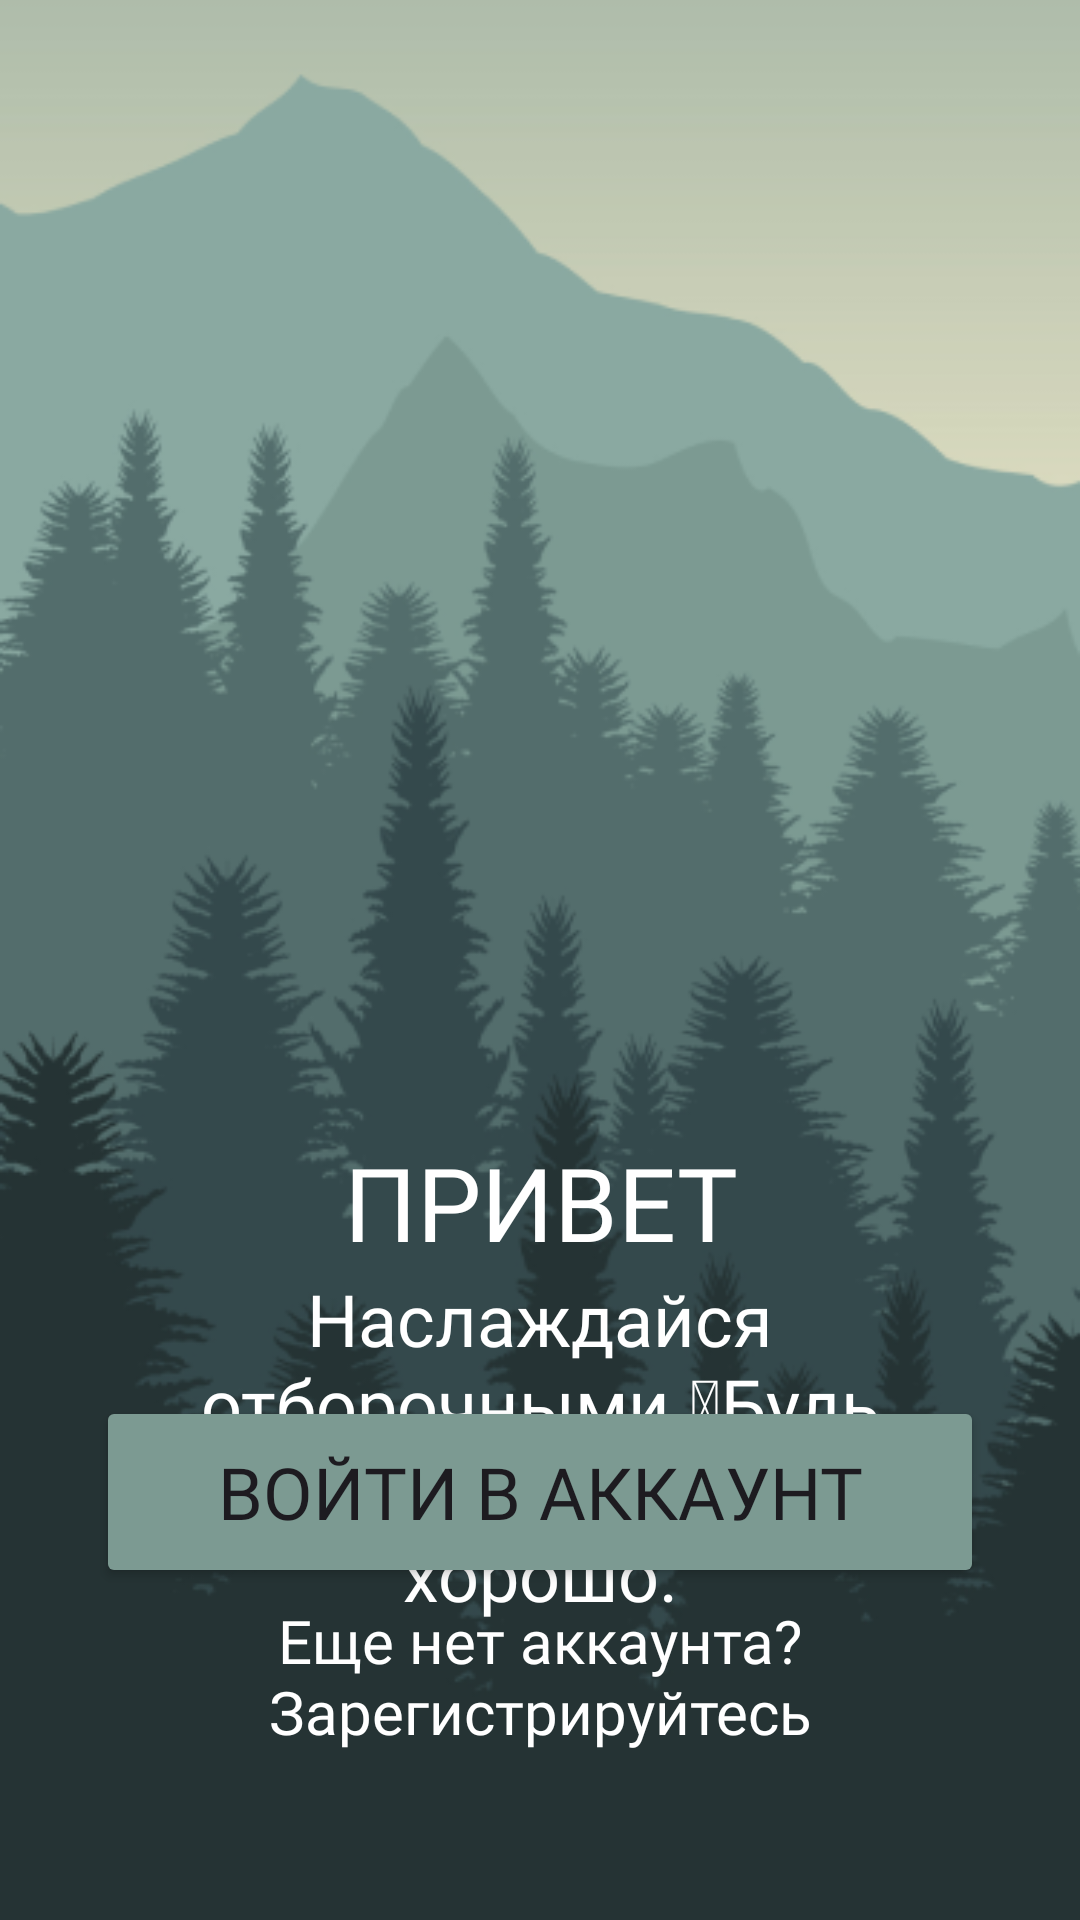

Produce the Android XML layout that renders to this screen, including the resource entries it uses.
<!-- AndroidManifest.xml: application theme Theme.MediationApp -->
<!-- res/layout/activity_on_boarding.xml -->
<?xml version="1.0" encoding="utf-8"?>
<androidx.constraintlayout.widget.ConstraintLayout xmlns:android="http://schemas.android.com/apk/res/android"
    xmlns:app="http://schemas.android.com/apk/res-auto"
    xmlns:tools="http://schemas.android.com/tools"
    android:layout_width="match_parent"
    android:layout_height="match_parent"
    tools:context=".OnBoardingActivity">

    <ImageView
        android:id="@+id/ivOnBoardingBackground"
        android:layout_width="0dp"
        android:layout_height="0dp"
        android:scaleType="centerCrop"
        app:layout_constraintBottom_toBottomOf="parent"
        app:layout_constraintEnd_toEndOf="parent"
        app:layout_constraintStart_toStartOf="parent"
        app:layout_constraintTop_toTopOf="parent"
        app:srcCompat="@drawable/background" />

    <ImageView
        android:id="@+id/ivLaunchLogo"
        android:layout_width="match_parent"
        android:layout_height="250dp"
        android:layout_marginStart="64dp"
        android:layout_marginTop="128dp"
        android:layout_marginEnd="64dp"
        android:layout_weight="1"
        android:scaleType="center"
        android:src="@drawable/logo"
        app:layout_constraintEnd_toEndOf="parent"
        app:layout_constraintHorizontal_bias="0.0"
        app:layout_constraintStart_toStartOf="parent"
        app:layout_constraintTop_toTopOf="parent"
        app:srcCompat="@drawable/logo"
        tools:srcCompat="@drawable/logo" />

    <TextView
        android:id="@+id/tvOnBoardingHello"
        android:layout_width="0dp"
        android:layout_height="wrap_content"
        android:layout_weight="1"
        android:fontFamily="@font/alegreya_sans_black"
        android:text="ПРИВЕТ"
        android:textAlignment="center"
        android:textColor="#FFFFFF"
        android:textSize="34sp"
        app:layout_constraintEnd_toEndOf="@+id/ivLaunchLogo"
        app:layout_constraintStart_toStartOf="@+id/ivLaunchLogo"
        app:layout_constraintTop_toBottomOf="@+id/ivLaunchLogo" />

    <TextView
        android:id="@+id/tvOnBoardingHelloText"
        android:layout_width="0dp"
        android:layout_height="wrap_content"
        android:layout_weight="4"
        android:fontFamily="@font/alegreya_sans_regular"
        android:text="Наслаждайся отборочными. Будь внимателен. Делай хорошо."
        android:textAlignment="center"
        android:textColor="#FFFFFF"
        android:textSize="24sp"
        app:layout_constraintEnd_toEndOf="@+id/tvOnBoardingHello"
        app:layout_constraintStart_toStartOf="@+id/tvOnBoardingHello"
        app:layout_constraintTop_toBottomOf="@+id/tvOnBoardingHello" />

    <TextView
        android:id="@+id/tvOnBoardingRegistration"
        android:layout_width="0dp"
        android:layout_height="wrap_content"
        android:layout_marginBottom="56dp"
        android:fontFamily="@font/alegreya_sans_regular"
        android:text="Еще нет аккаунта? Зарегистрируйтесь"
        android:textAlignment="center"
        android:textColor="@color/white"
        android:textSize="20sp"
        app:layout_constraintBottom_toBottomOf="@+id/ivOnBoardingBackground"
        app:layout_constraintEnd_toEndOf="@+id/btnLoginLogin"
        app:layout_constraintHorizontal_bias="0.495"
        app:layout_constraintStart_toStartOf="@+id/btnLoginLogin" />

    <Button
        android:id="@+id/btnLoginLogin"
        android:layout_width="0dp"
        android:layout_height="64dp"
        android:layout_marginStart="32dp"
        android:layout_marginEnd="32dp"
        android:layout_marginBottom="4dp"
        android:backgroundTint="#7C9A92"
        android:fontFamily="@font/alegreya_sans_regular"
        android:text="Войти в аккаунт"
        android:textSize="24sp"
        app:cornerRadius="10dp"
        app:layout_constraintBottom_toTopOf="@+id/tvOnBoardingRegistration"
        app:layout_constraintEnd_toEndOf="parent"
        app:layout_constraintHorizontal_bias="0.0"
        app:layout_constraintStart_toStartOf="parent" />

</androidx.constraintlayout.widget.ConstraintLayout>
<!-- resources referenced by this layout -->
<resources>
  <!-- drawable background: png bitmap (drawable, 87316 bytes) -->
  <style name="Theme.MediationApp" parent="Base.Theme.MediationApp" />
  <style name="Base.Theme.MediationApp" parent="Theme.Material3.DayNight.NoActionBar">
          
          
      </style>
  <!-- not gathered from this repository: default colours our renderer supplied (Android Studio template values) -->
  <color name="white">#FFFFFFFF</color>
</resources>
